Run: headless pygame with SDL's dummy video driver; simulated clock (each Clock.tick advances the game by its frame time, no real sleeping); random seed 0; keys injected as events and as key.get_pressed() state; no mouse input.
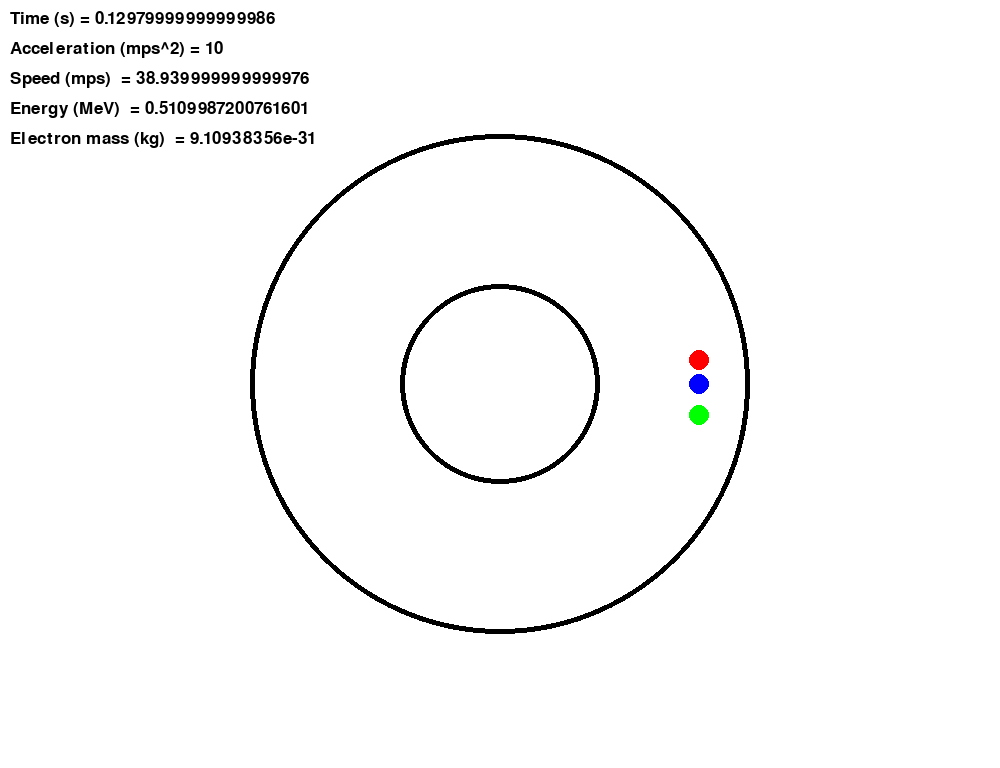
Frame 1 of 4 · flips 1–60 · no input
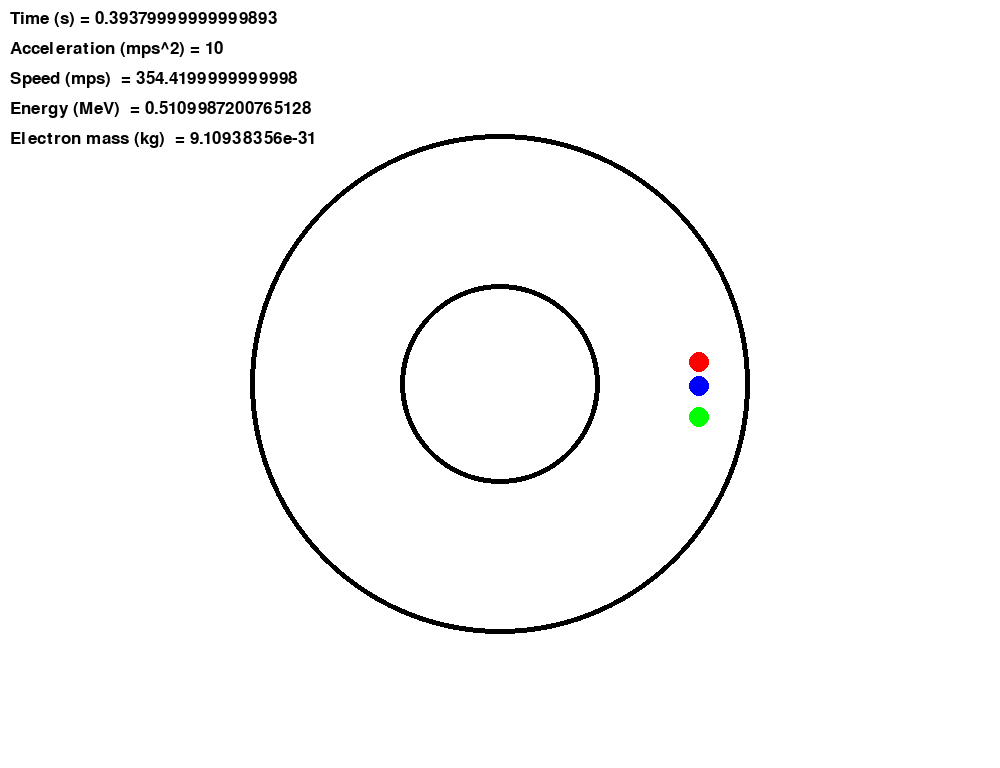
Frame 2 of 4 · flips 61–180 · tapped SPACE, RETURN · held RIGHT (→), D
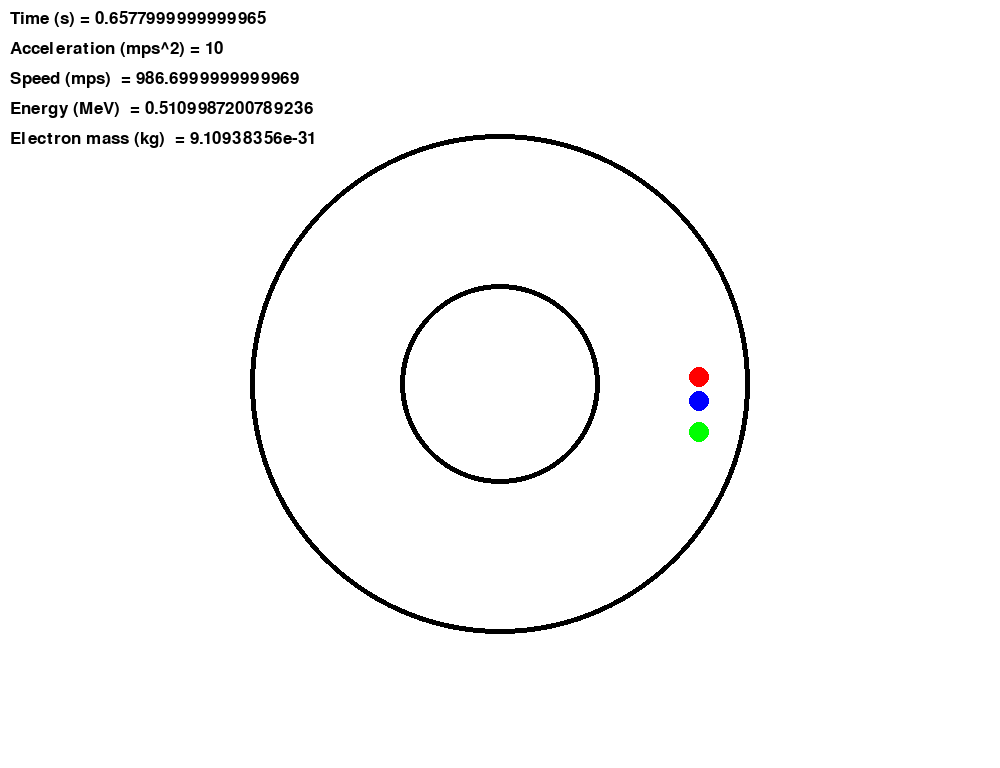
Frame 3 of 4 · flips 181–300 · held DOWN (↓), S
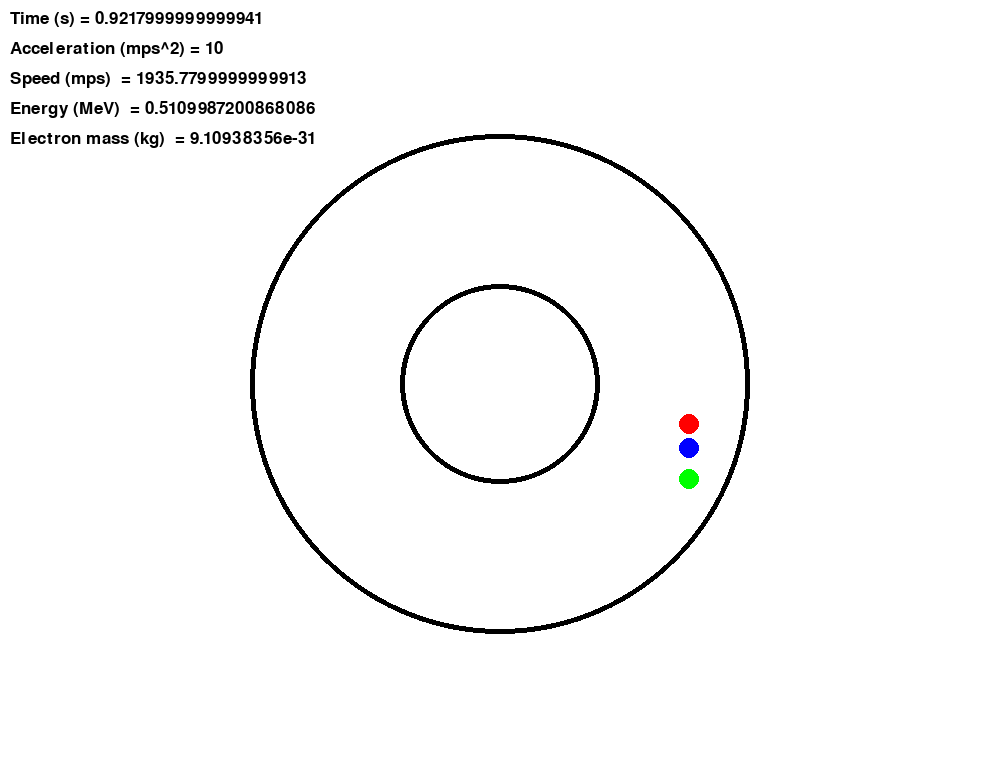
Frame 4 of 4 · flips 301–420 · held LEFT (←), A, UP (↑), W

The pygame program that drew these frames:

import math 
import pygame, sys 
from pygame.locals import * 

#x=r*cos(a); y=r*sin(a); a=wt; t 

pygame.init() 

(windows_width, windows_height, windows_title) = (1000, 768, "Betatron") 
screen = pygame.display.set_mode((windows_width,windows_height),0,32) 
pygame.display.set_caption(windows_title) 
windows_bgcolor = (255,255,255)
font = pygame.font.Font(None, 25)

mainLoop = True 

#initial data here 
circle_1_color = (0,0,0) 
circle_1_pos = (500,384) 
circle_1_radius = 100 
circle_1_width = 5
circle_2_color = (0,0,0) 
circle_2_pos = (500,384) 
circle_2_radius = 250 
circle_2_width = 5
circle_3_color = (0,0,255) 
circle_3_pos = (500,384) 
circle_3_radius = 10 
circle_3_width = 0
circle_4_color = (0,255,0) 
circle_4_pos = (500,415) 
circle_4_radius = 10 
circle_4_width = 0
circle_5_color = (255,0,0) 
circle_5_pos = (500,360) 
circle_5_radius = 10 
circle_5_width = 0
textpos_1 = (10,10)
textpos_2 = (10,40)
textpos_3 = (10,70)
textpos_4 = (10,100)
textpos_5 = (10,130)

b = 0
E = 0
x = 0
y = 0
t = 0
w = 0
v = 0

#const

r = 200
a = 10
c = 299792458
m_0 = 9.10938356 * 10**-31

while mainLoop: 
  for event in pygame.event.get(): 
   if event.type == QUIT: 
    mainLoop = False

  screen.fill(windows_bgcolor) 

  #create frame here
  text_1 = font.render("Time (s) = " + str(t), True, [0, 0, 0])
  text_2 = font.render("Acceleration (mps^2) = " + str(a), True, [0, 0, 0])
  text_3 = font.render("Speed (mps)  = " + str(v), True, [0, 0, 0])
  text_4 = font.render("Energy (MeV)  = " + str(E), True, [0, 0, 0])
  text_5 = font.render("Electron mass (kg)  = " + str(m_0), True, [0, 0, 0])
  screen.blit(text_1, textpos_1)
  screen.blit(text_2, textpos_2)
  screen.blit(text_3, textpos_3)
  screen.blit(text_4, textpos_4)
  screen.blit(text_5, textpos_5)
  pygame.draw.circle(screen, circle_1_color, circle_1_pos, circle_1_radius, circle_1_width)
  pygame.draw.circle(screen, circle_2_color, circle_2_pos, circle_2_radius, circle_2_width)
  pygame.draw.circle(screen, circle_3_color, (circle_3_pos[0] + x, circle_3_pos[1] + y), circle_3_radius, circle_3_width)
  pygame.draw.circle(screen, circle_4_color, (circle_4_pos[0] + x, circle_4_pos[1] + y), circle_4_radius, circle_4_width)
  pygame.draw.circle(screen, circle_5_color, (circle_5_pos[0] + x, circle_5_pos[1] + y), circle_5_radius, circle_5_width)
  t += 0.0022
  v += a*t
  b = v/c
  E = (m_0*c*c/math.sqrt(1-b*b-m_0*c*c))*6.241506363094 * 10**12
  w += v/r*0.000264
  x = r*math.cos(w*t)
  y = r*math.sin(w*t)
  
  pygame.display.update() 
  
pygame.quit() 
#destroy data here 
